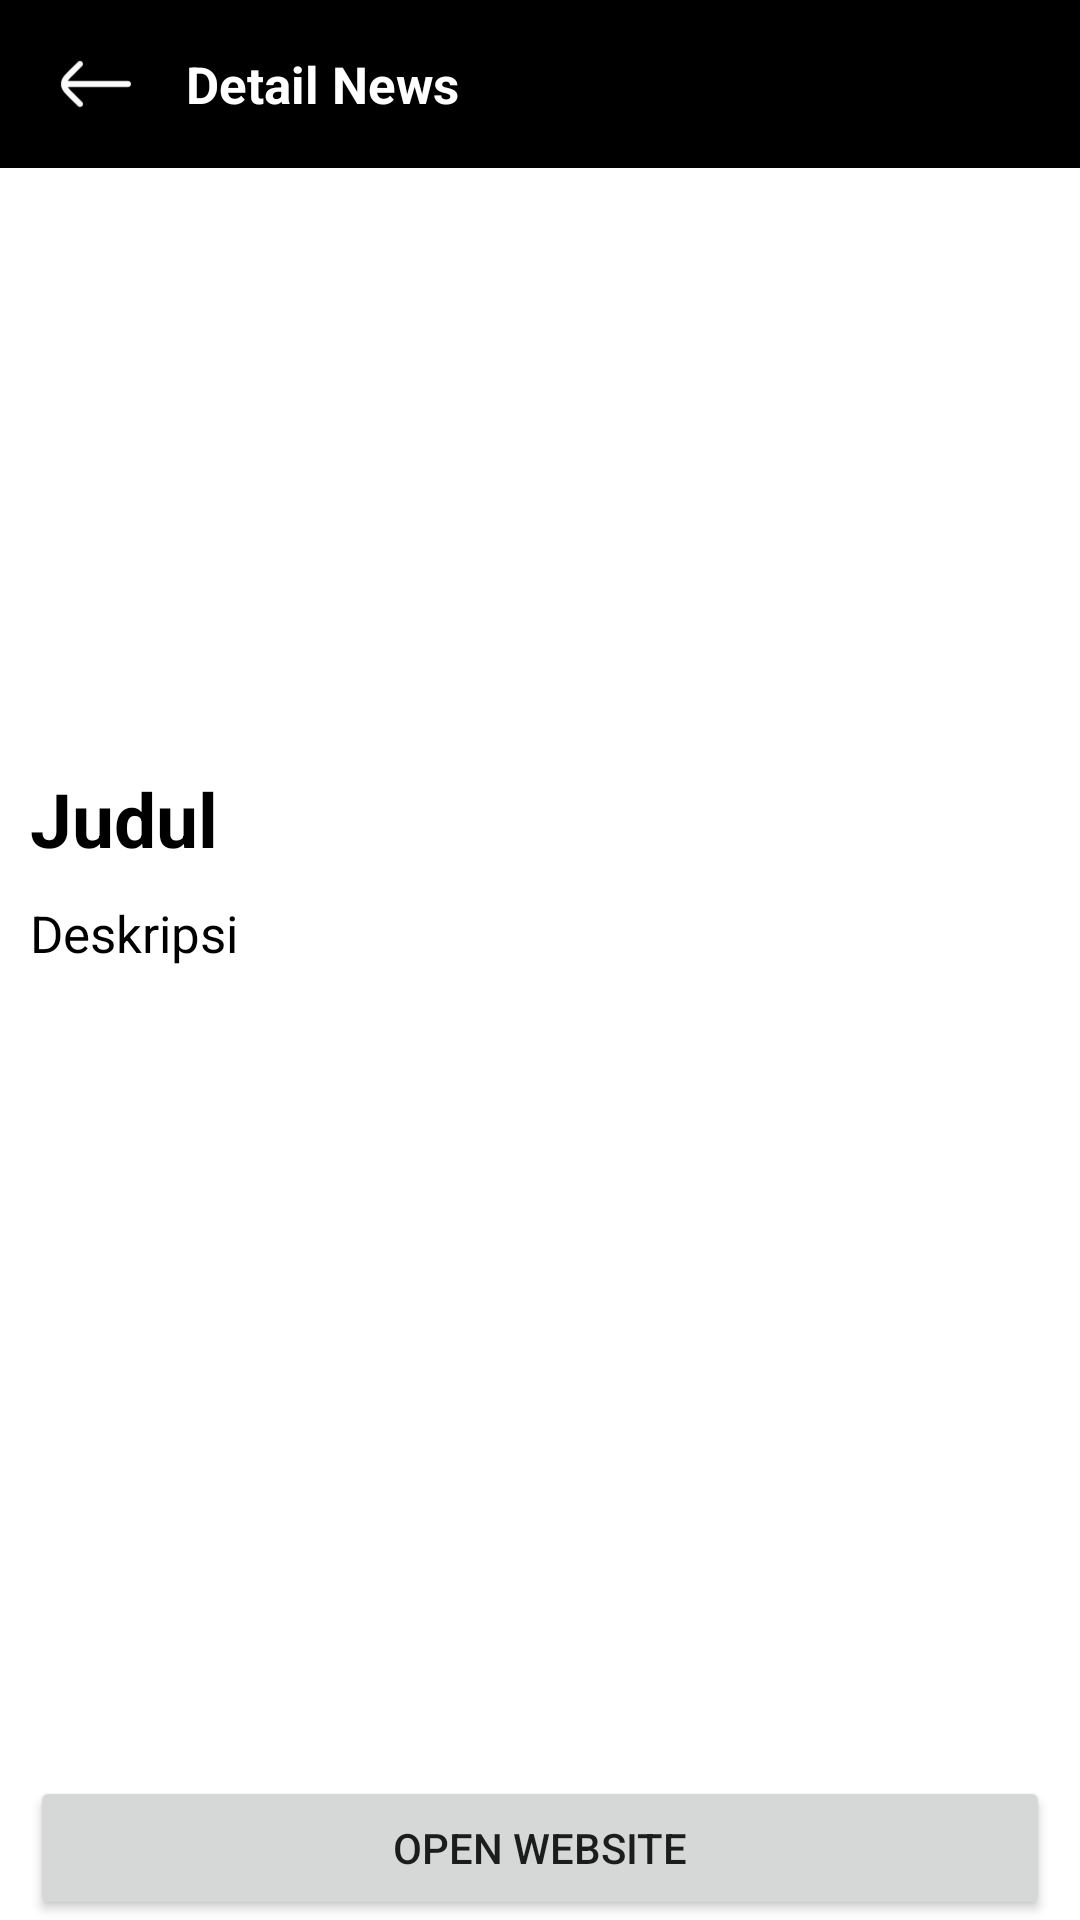

Here is an Android app screen rendered from its layout file. Give the layout XML and the strings, colors and styles it references.
<!-- AndroidManifest.xml: application theme Theme.Tugas3BootcampIdn -->
<!-- res/layout/activity_detail_news.xml -->
<?xml version="1.0" encoding="utf-8"?>
<LinearLayout xmlns:android="http://schemas.android.com/apk/res/android"
    xmlns:tools="http://schemas.android.com/tools"
    android:layout_width="match_parent"
    android:layout_height="match_parent"
    android:orientation="vertical"
    tools:context=".ui.detail.DetailNewsActivity">

    <com.google.android.material.appbar.AppBarLayout
        android:layout_width="match_parent"
        android:layout_height="wrap_content">
        <androidx.appcompat.widget.Toolbar
            android:layout_width="match_parent"
            android:layout_height="wrap_content"
            android:id="@+id/toolbar"
            android:background="@color/black"
            android:minHeight="?attr/actionBarSize"
            android:theme="@style/ThemeOverlay.AppCompat.Light">
            <ImageView
                android:id="@+id/btnBackDetail"
                android:layout_width="32dp"
                android:layout_height="32dp"
                android:layout_marginRight="10dp"
                android:background="@drawable/back_arrow"/>
            <TextView
                android:layout_width="wrap_content"
                android:layout_height="wrap_content"
                android:text="Detail News"
                android:textSize="17sp"
                android:textStyle="bold"
                android:gravity="center_vertical"
                android:textColor="@color/white"
                android:layout_marginStart="20dp"
                />
        </androidx.appcompat.widget.Toolbar>

    </com.google.android.material.appbar.AppBarLayout>

    <ScrollView
        android:layout_width="match_parent"
        android:layout_height="match_parent"
        android:fillViewport="true"
        >
        <LinearLayout
            android:layout_width="match_parent"
            android:layout_height="match_parent"
            android:orientation="vertical"
            >
            <ImageView
                android:id="@+id/img_news"
                android:layout_width="match_parent"
                android:layout_height="200dp"
                android:scaleType="fitXY"
                android:src="@drawable/ic_launcher_background" />

            <TextView
                android:id="@+id/tv_judul"
                android:layout_width="wrap_content"
                android:layout_height="wrap_content"
                android:layout_marginHorizontal="10dp"
                android:text="Judul"
                android:textColor="@color/black"
                android:textSize="25sp"
                android:textStyle="bold" />

            <TextView
                android:id="@+id/tv_deskripsi"
                android:layout_width="wrap_content"
                android:layout_height="wrap_content"
                android:layout_marginHorizontal="10dp"
                android:layout_marginTop="10dp"
                android:text="Deskripsi"
                android:textColor="@color/black"
                android:textSize="17sp" />

            <FrameLayout
                android:layout_width="match_parent"
                android:layout_height="0dp"
                android:layout_weight="1"/>

            <LinearLayout
                android:layout_width="match_parent"
                android:layout_height="wrap_content">
                <Button
                    android:id="@+id/btn_open_web"
                    android:layout_width="match_parent"
                    android:layout_height="match_parent"
                    android:layout_marginHorizontal="10dp"
                    android:text="Open Website"
                    />
            </LinearLayout>

        </LinearLayout>

    </ScrollView>


</LinearLayout>
<!-- resources referenced by this layout -->
<resources>
  <!-- drawable back_arrow: png bitmap (drawable-v24, 758 bytes) -->
  <style name="Theme.Tugas3BootcampIdn" parent="Theme.MaterialComponents.DayNight.NoActionBar">
          
          <item name="colorPrimary">@color/black</item>
          <item name="colorPrimaryVariant">@color/black</item>
          <item name="colorOnPrimary">@color/white</item>
          
          <item name="colorSecondary">@color/teal_200</item>
          <item name="colorSecondaryVariant">@color/teal_700</item>
          <item name="colorOnSecondary">@color/black</item>
          
          <item name="android:statusBarColor">?attr/colorPrimaryVariant</item>
          
      </style>
  <!-- not gathered from this repository: default colours our renderer supplied (Android Studio template values) -->
  <color name="teal_200">#FF03DAC5</color>
  <color name="teal_700">#FF018786</color>
  <color name="black">#FF000000</color>
  <color name="white">#FFFFFFFF</color>
</resources>
